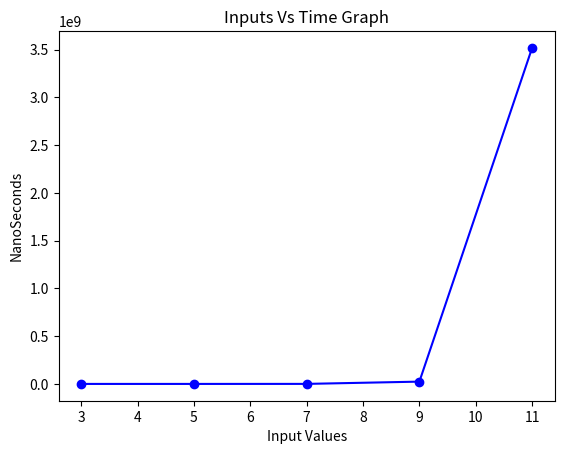

Write Python code to recreate this figure.
from math import radians
import numpy as np
import matplotlib.pyplot as plt

values = [
    (3,772),
    (5,7323),
    (7, 321847),
    (9,24059966),
    (11, 3517819827 )

]

x_values, y_values = zip(*values)

plt.plot(x_values, y_values, marker='o', linestyle='-', color='b')

plt.xlabel('Input Values')
plt.ylabel('NanoSeconds')
plt.title('Inputs Vs Time Graph')

plt.show()
